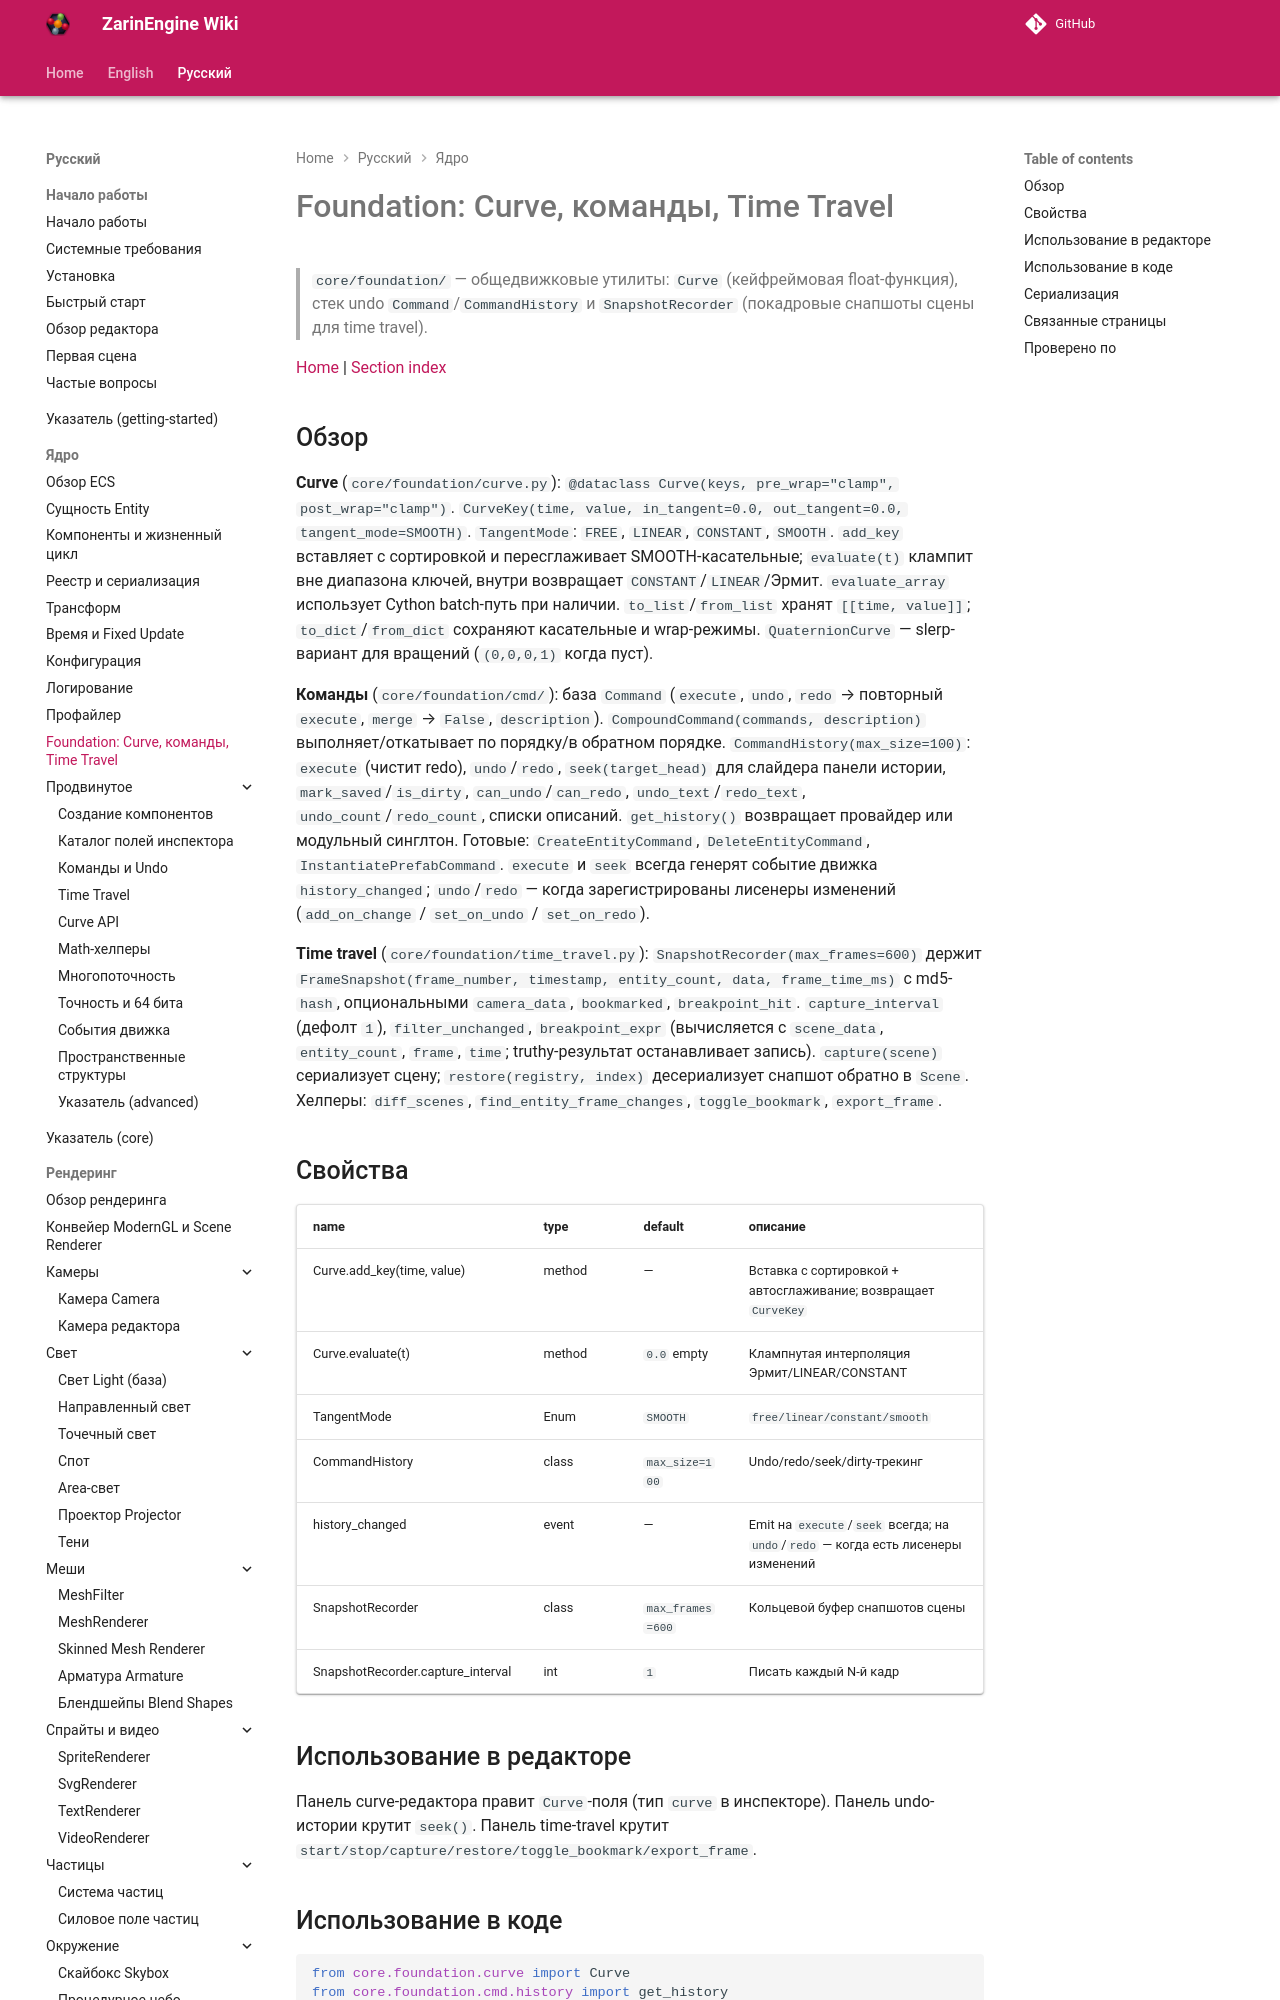

repository: EgorKonstrukt/ZarinEngineWiki · page: ru/core/foundation/index.html · generator: mkdocs

# Foundation: Curve, команды, Time Travel

> `core/foundation/` — общедвижковые утилиты: `Curve` (кейфреймовая float-функция), стек undo `Command`/`CommandHistory` и `SnapshotRecorder` (покадровые снапшоты сцены для time travel).

[Home](../../index.md) | [Section index](./_section.md)
